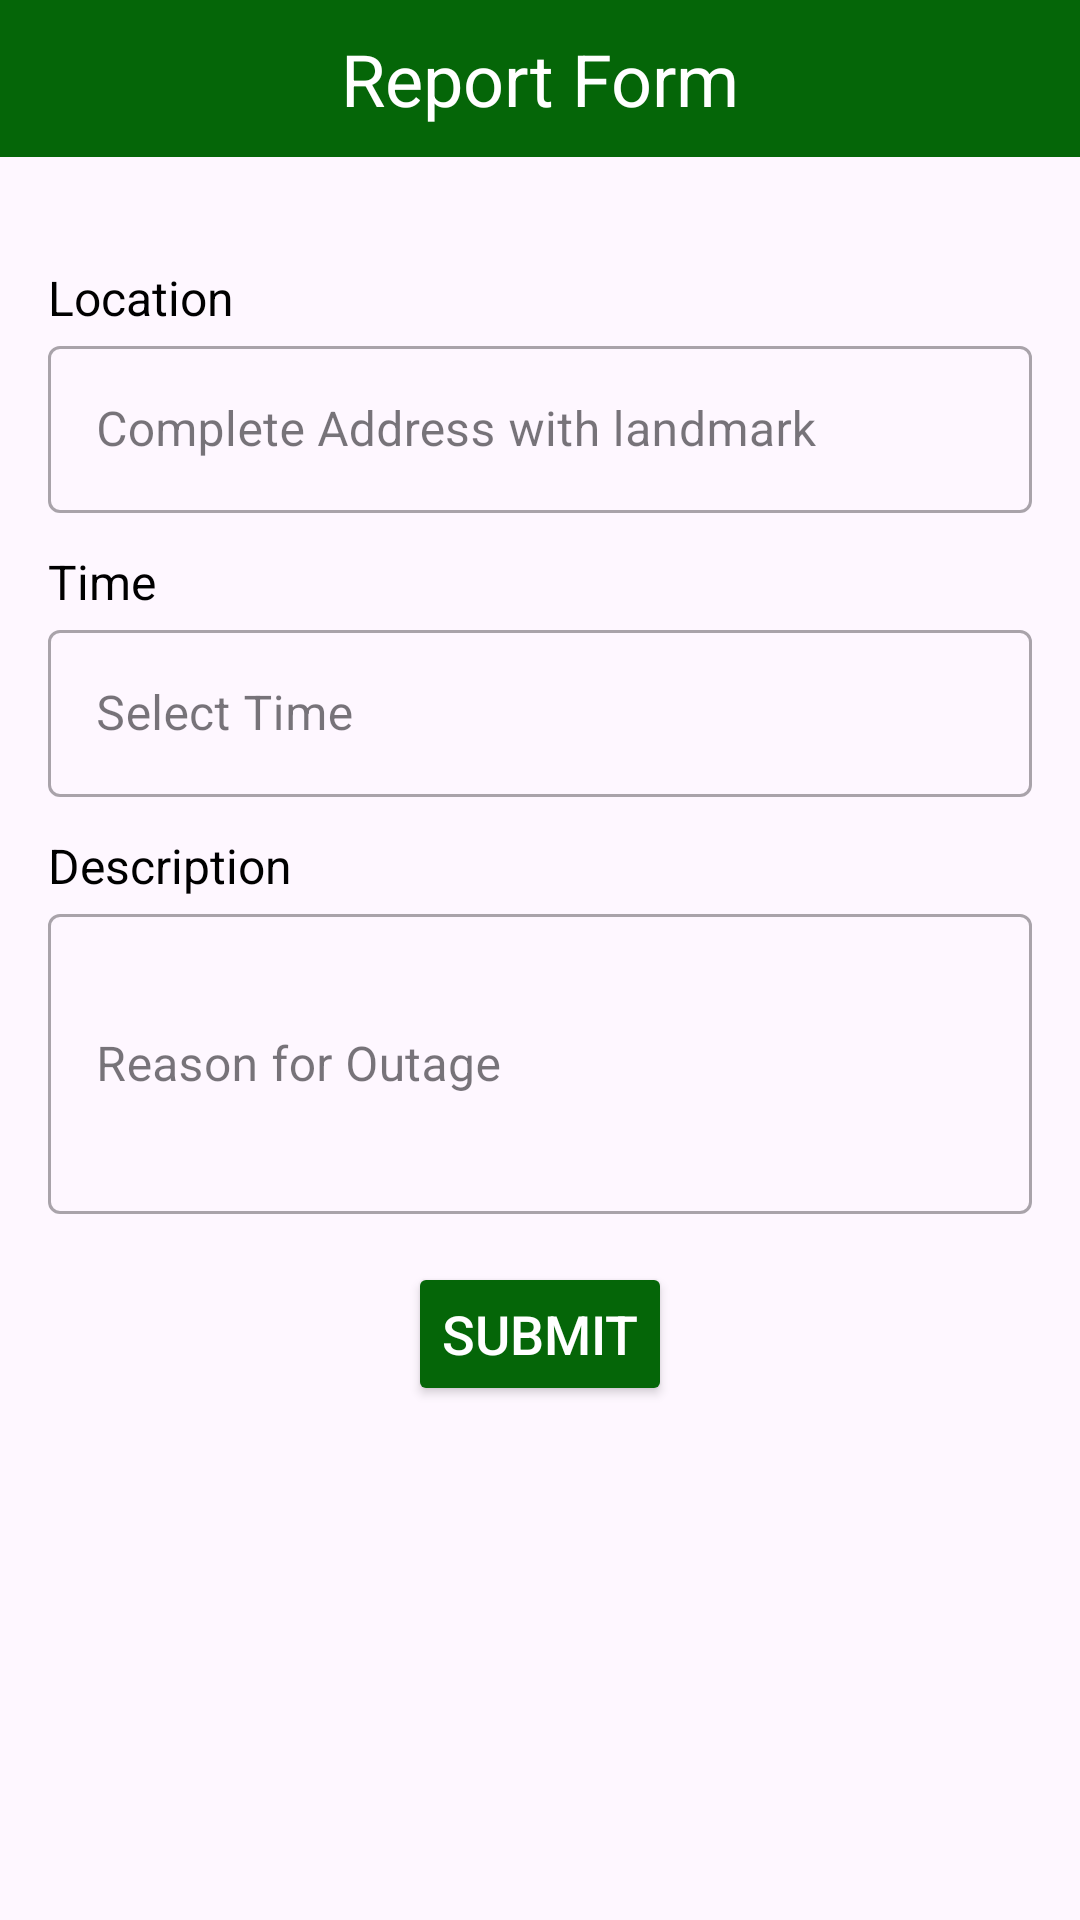

Layout XML and referenced resources for this Android screen:
<!-- AndroidManifest.xml: application theme Theme.BenecoCares -->
<!-- res/layout/activity_power_outage_reports.xml -->
<?xml version="1.0" encoding="utf-8"?>
<LinearLayout
    xmlns:android="http://schemas.android.com/apk/res/android"
    xmlns:app="http://schemas.android.com/apk/res-auto"
    android:layout_width="match_parent"
    android:layout_height="match_parent"
    android:orientation="vertical">

    <TextView
        android:id="@+id/ReportForm"
        android:layout_width="match_parent"
        android:layout_height="wrap_content"
        android:text="Report Form"
        android:textColor="@color/white"
        android:textSize="24sp"
        android:background="@color/green"
        android:padding="10dp"
        android:gravity="center"
        android:textAlignment="center" />

    <ScrollView
        android:layout_width="match_parent"
        android:layout_height="0dp"
        android:layout_weight="1"
        android:layout_marginTop="8dp">


            <LinearLayout
                android:layout_width="match_parent"
                android:layout_height="wrap_content"
                android:orientation="vertical"
                android:padding="16dp">

                <TextView
                    android:layout_width="match_parent"
                    android:layout_height="wrap_content"
                    android:text="Location"
                    android:textColor="@color/black"
                    android:textSize="16sp"
                    android:layout_marginTop="12dp" />

                <com.google.android.material.textfield.TextInputLayout
                    style="@style/Widget.MaterialComponents.TextInputLayout.OutlinedBox"
                    android:layout_width="match_parent"
                    android:layout_height="wrap_content"
                    android:hint="Complete Address with landmark">

                    <EditText
                        android:id="@+id/locationTextBox"
                        android:layout_width="match_parent"
                        android:layout_height="wrap_content"
                        android:minHeight="48dp"
                        android:inputType="text"
                        android:textColorHint="@color/black" />
                </com.google.android.material.textfield.TextInputLayout>

                <TextView
                    android:layout_width="match_parent"
                    android:layout_height="wrap_content"
                    android:text="Time"
                    android:textColor="@color/black"
                    android:textSize="16sp"
                    android:layout_marginTop="12dp" />

                <com.google.android.material.textfield.TextInputLayout
                    style="@style/Widget.MaterialComponents.TextInputLayout.OutlinedBox"
                    android:layout_width="match_parent"
                    android:layout_height="wrap_content"
                    android:hint="Select Time">

                    <EditText
                        android:id="@+id/timeTextBox"
                        android:layout_width="match_parent"
                        android:layout_height="wrap_content"
                        android:minHeight="48dp"
                        android:inputType="none"
                        android:focusable="false"
                        android:focusableInTouchMode="false"
                        android:textColorHint="@color/black" />

                </com.google.android.material.textfield.TextInputLayout>

                <TextView
                    android:layout_width="match_parent"
                    android:layout_height="wrap_content"
                    android:text="Description"
                    android:textColor="@color/black"
                    android:textSize="16sp"
                    android:layout_marginTop="12dp" />

                <com.google.android.material.textfield.TextInputLayout
                    style="@style/Widget.MaterialComponents.TextInputLayout.OutlinedBox"
                    android:layout_width="match_parent"
                    android:layout_height="wrap_content"
                    android:hint="Reason for Outage">

                    <EditText
                        android:id="@+id/descriptionTextBox"
                        android:layout_width="match_parent"
                        android:layout_height="100dp"
                        android:minHeight="100dp"
                        android:inputType="text"
                        android:textColorHint="@color/black" />
                </com.google.android.material.textfield.TextInputLayout>

                <Button
                    android:id="@+id/submitOutageBtn"
                    android:layout_width="wrap_content"
                    android:layout_height="wrap_content"
                    android:layout_marginTop="16dp"
                    android:layout_gravity="center"
                    android:backgroundTint="@color/green"
                    android:padding="10dp"
                    android:text="Submit"
                    android:textSize="18sp"
                    android:textColor="@color/white"
                    android:elevation="2dp"
                    app:cornerRadius="10dp" />
            </LinearLayout>
    </ScrollView>
</LinearLayout>
<!-- resources referenced by this layout -->
<resources>
  <color name="black">#FF000000</color>
  <color name="green">#056608</color>
  <color name="white">#FFFFFFFF</color>
  <style name="Theme.BenecoCares" parent="Base.Theme.BenecoCares" />
  <style name="Base.Theme.BenecoCares" parent="Theme.Material3.DayNight.NoActionBar">
          
          
      </style>
</resources>
